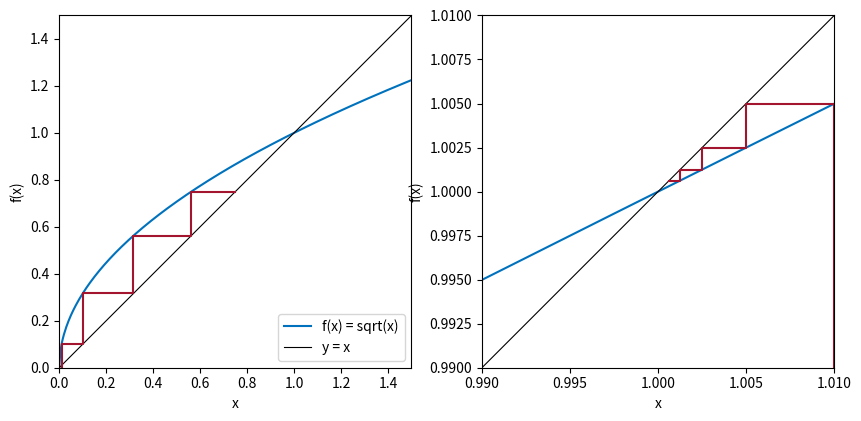

Write Python code to recreate this figure.
# Abb. 1.27: stationäre Zustände von x_{n+1} = sqrt(x_n) (Buch, Abschnitt 1.4, Gl. 1.31)
# links: Start bei 0.01 nahe dem instabilen Zustand 0;  rechts: Start bei 1.01 nahe dem stabilen Zustand 1
# (c) 2026 Philipp Kügler · Programm zum Buch „Dynamische Systeme in den Lebenswissenschaften“ · MIT-Lizenz (siehe LICENSE)
import numpy as np
import matplotlib.pyplot as plt

def treppe(ax, f, x0, N):
    x = [x0]
    for _ in range(N):
        x.append(f(x[-1]))
    px, py = [x[0]], [0 if x0 < 0.5 else 0.99]
    for k in range(N):
        px += [x[k], x[k + 1]]; py += [x[k + 1], x[k + 1]]
    ax.plot(px, py, color=(0.64, 0.08, 0.18))
    return x

fig, axs = plt.subplots(1, 2, figsize=(10, 5))
for ax, x0, (lo, hi) in zip(axs, (0.01, 1.01), ((0, 1.5), (0.99, 1.01))):
    xx = np.linspace(lo, hi, 300)
    ax.plot(xx, np.sqrt(xx), color=(0, 0.447, 0.741), label="f(x) = sqrt(x)")
    ax.plot([lo, hi], [lo, hi], "k", lw=0.8, label="y = x")
    x = treppe(ax, np.sqrt, x0, 4)
    print(f"x_0 = {x0}:", "  ".join(f"{v:.5f}" for v in x))
    ax.set_xlim(lo, hi); ax.set_ylim(lo, hi); ax.set_aspect("equal")
    ax.set_xlabel("x"); ax.set_ylabel("f(x)")
axs[0].legend(loc="lower right")
print("f'(x) = 1/(2 sqrt(x)):  f'(1) = 0.5 < 1 (stabil), f'(x) -> unendlich für x -> 0 (instabil)")
plt.show()
